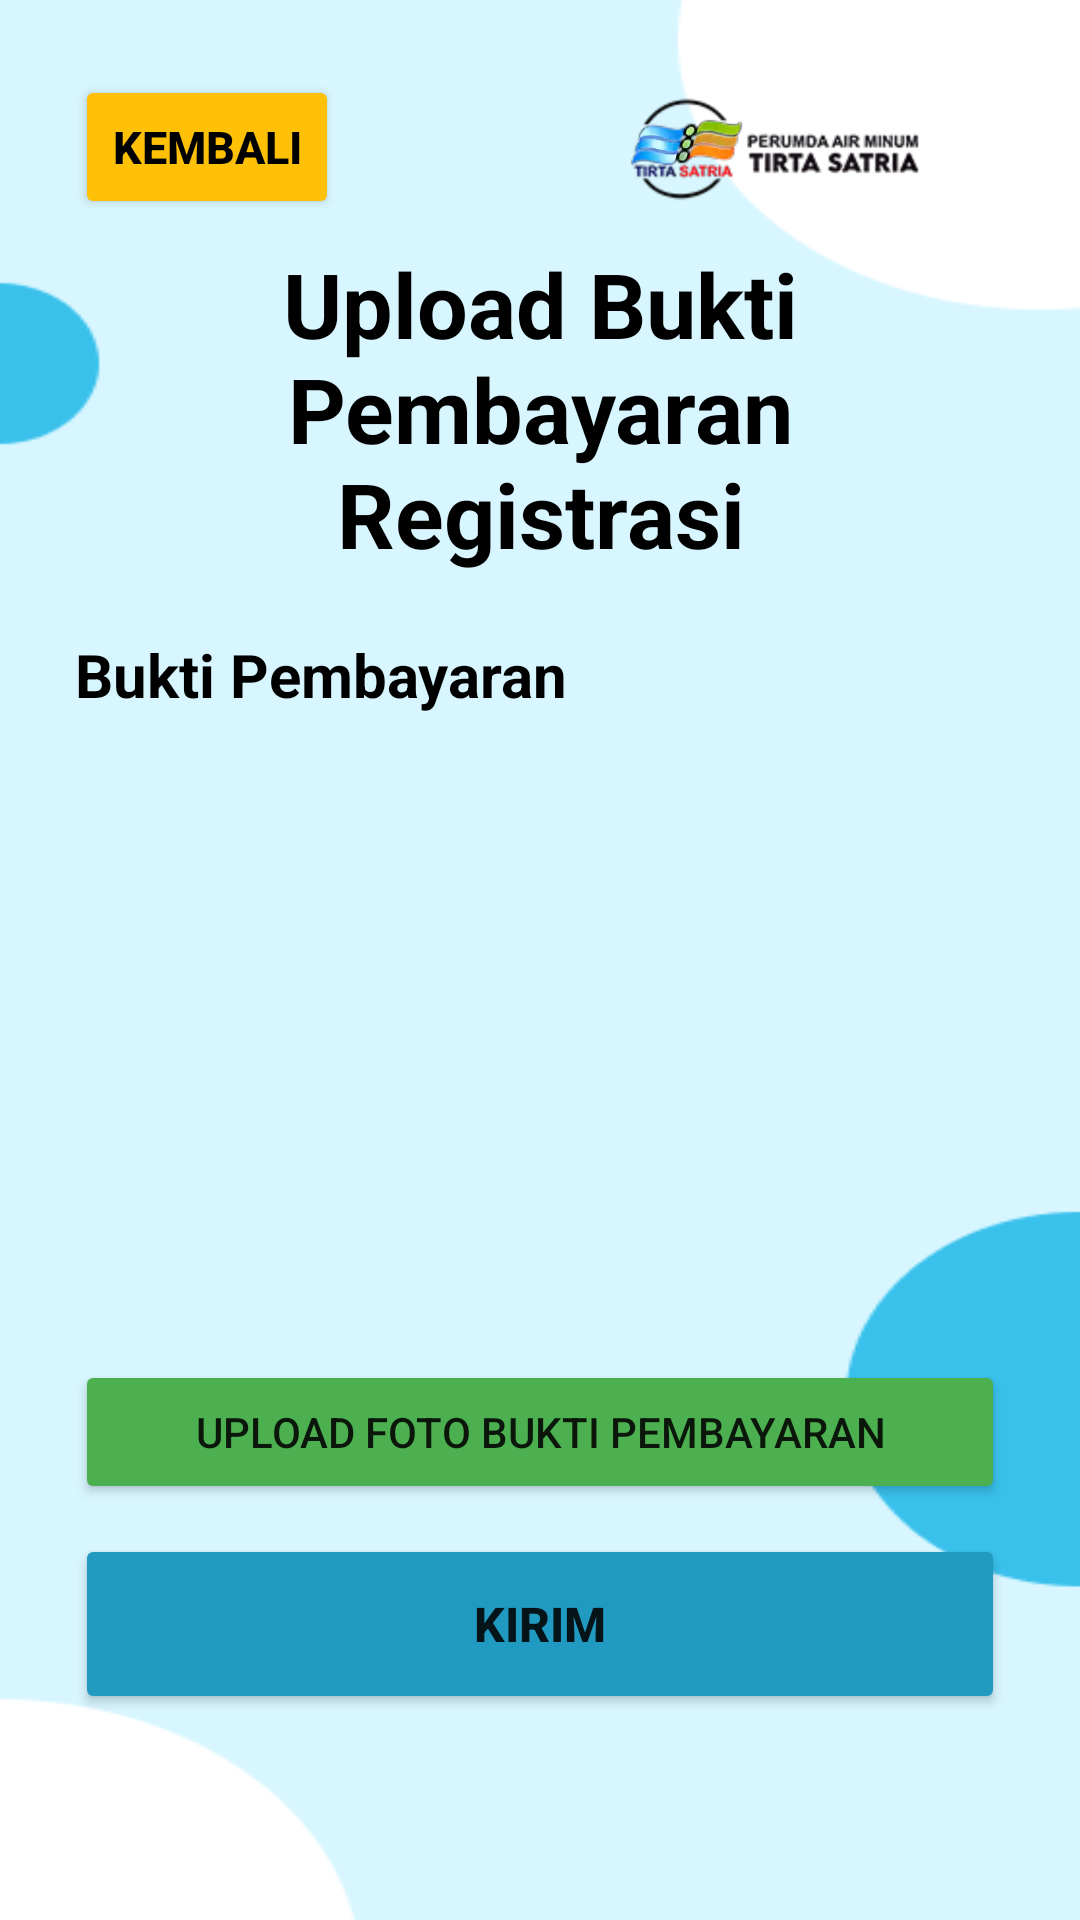

Reconstruct the res/layout file that produces this screen, plus the resources it refers to.
<!-- AndroidManifest.xml: application theme Theme.FormRegistrasi -->
<!-- res/layout/activity_upload_bukti_pembayaran.xml -->
<?xml version="1.0" encoding="utf-8"?>
<ScrollView xmlns:android="http://schemas.android.com/apk/res/android"
    xmlns:app="http://schemas.android.com/apk/res-auto"
    xmlns:tools="http://schemas.android.com/tools"
    android:layout_width="match_parent"
    android:layout_height="match_parent"
    android:orientation="vertical"
    android:padding="25dp"
    android:background="@drawable/bgindex3"
    tools:context=".UploadBuktiPembayaran">

    <LinearLayout
        android:layout_width="match_parent"
        android:layout_height="wrap_content"
        android:orientation="vertical">

        <RelativeLayout
            android:layout_width="match_parent"
            android:layout_height="wrap_content">

            <Button
                android:id="@+id/btnKembali"
                android:layout_width="wrap_content"
                android:layout_height="wrap_content"
                android:text="kembali"
                android:textColor="@color/black"
                android:backgroundTint="@color/orangeyoung"
                android:textStyle="bold"
                android:textSize="15sp"
                android:onClick="btnKembali"
                />

            <TextView
                android:id="@+id/txtUserEmail"
                android:layout_width="match_parent"
                android:layout_height="wrap_content"
                android:textSize="12sp"
                android:textColor="@color/black"
                android:textStyle="bold"
                android:layout_alignParentStart="true"
                android:layout_centerInParent="true"
                android:ellipsize="end"
                android:maxLines="1"
                android:visibility="gone"
                />

            <ImageView
                android:id="@+id/logo"
                android:layout_width="140dp"
                android:layout_height="56dp"
                android:layout_alignParentEnd="true"
                android:src="@drawable/logopdam" />
        </RelativeLayout>

        <TextView
            android:id="@+id/txt_register"
            android:layout_below="@+id/logo"
            android:layout_width="match_parent"
            android:layout_height="wrap_content"
            android:text="Upload Bukti Pembayaran Registrasi"
            android:textAlignment="center"
            android:layout_centerInParent="true"
            android:layout_alignParentTop="true"
            android:textSize="30sp"
            android:textColor="@color/black"
            android:textStyle="bold"
            />

        <TextView
            android:layout_width="match_parent"
            android:layout_height="wrap_content"
            android:text="Bukti Pembayaran"
            android:textSize="20sp"
            android:textColor="@color/black"
            android:textStyle="bold"
            android:layout_marginTop="20dp" />

        <ImageView
            android:id="@+id/fotoBukti"
            android:layout_width="match_parent"
            android:layout_height="200dp"
            android:layout_marginTop="10dp"
            app:layout_constraintBottom_toBottomOf="parent"
            app:layout_constraintEnd_toEndOf="parent"
            app:layout_constraintStart_toStartOf="parent"
            app:layout_constraintTop_toTopOf="parent"
            app:layout_constraintVertical_bias="0.120000005"
            tools:srcCompat="@tools:sample/avatars"
            />

        <Button
            android:id="@+id/btnPickImgBukti"
            android:layout_width="match_parent"
            android:layout_height="wrap_content"
            android:layout_marginTop="5dp"
            android:text="Upload Foto Bukti Pembayaran"
            android:backgroundTint="@color/green"
            app:layout_constraintEnd_toEndOf="@+id/fotoBukti"
            app:layout_constraintStart_toStartOf="@+id/fotoBukti"
            app:layout_constraintTop_toTopOf="@+id/fotoBukti" />

        <Button
            android:id="@+id/btnKirim"
            android:layout_width="match_parent"
            android:layout_height="60dp"
            android:text="Kirim"
            android:textStyle="bold"
            android:textSize="16sp"
            android:backgroundTint="@color/bluesky"
            android:layout_marginTop="10dp"
            android:onClick="kirim" />

    </LinearLayout>

</ScrollView>
<!-- resources referenced by this layout -->
<resources>
  <color name="black">#FF000000</color>
  <color name="bluesky">#219AC1</color>
  <color name="green">#4CAF50</color>
  <color name="orangeyoung">#FFC107</color>
  <!-- drawable bgindex3: png bitmap (drawable, 6082 bytes) -->
  <!-- drawable logopdam: png bitmap (drawable, 128374 bytes) -->
  <style name="Theme.FormRegistrasi" parent="Theme.MaterialComponents.DayNight.DarkActionBar">
          
          <item name="colorPrimary">@color/purple_500</item>
          <item name="colorPrimaryVariant">@color/purple_700</item>
          <item name="colorOnPrimary">@color/white</item>
          
          <item name="colorSecondary">@color/teal_200</item>
          <item name="colorSecondaryVariant">@color/teal_700</item>
          <item name="colorOnSecondary">@color/black</item>
          
          <item name="android:statusBarColor">?attr/colorPrimaryVariant</item>
          
      </style>
  <color name="purple_500">#FF6200EE</color>
  <color name="purple_700">#FF3700B3</color>
  <color name="white">#FFFFFFFF</color>
  <color name="teal_200">#FF03DAC5</color>
  <color name="teal_700">#FF018786</color>
</resources>
